Run: headless pygame with SDL's dummy video driver; simulated clock (each Clock.tick advances the game by its frame time, no real sleeping); random seed 0; keys injected as events and as key.get_pressed() state; no mouse input.
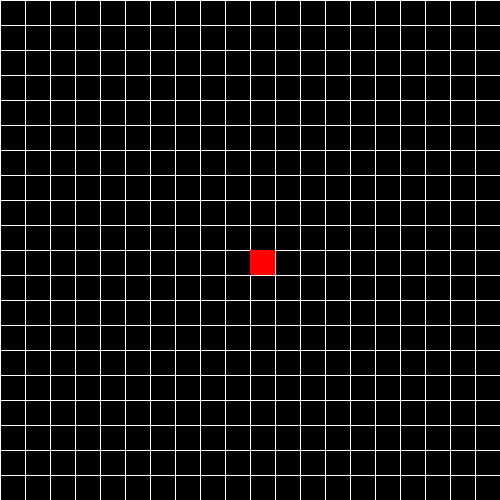
Frame 1 of 4 · flips 1–60 · no input
Frame 2 of 4 · flips 61–180 · tapped SPACE, RETURN · held RIGHT (→), D · screen unchanged from frame 1, image omitted
Frame 3 of 4 · flips 181–300 · held DOWN (↓), S · screen unchanged from frame 2, image omitted
Frame 4 of 4 · flips 301–420 · held LEFT (←), A, UP (↑), W · screen unchanged from frame 3, image omitted

The pygame program that drew these frames:

import pygame

pygame.init()

WIDTH = 500
ROWS = 20

win = pygame.display.set_mode((WIDTH, WIDTH))
pygame.display.set_caption("Snake game step03")

def draw_grid(surface):
    size_btwn = WIDTH // ROWS
    for i in range(ROWS):
        x,y = size_btwn * i , size_btwn * i
        pygame.draw.line(surface, (255,255,255), (x,0), (x, WIDTH))
        pygame.draw.line(surface, (255,255,255), (0,y), (WIDTH, y))

class Cube:
    """뱀의 머리를 만드는 클래스"""
    def __init__(self, pos, color=(255,0,0)):
        self.pos = pos
        self.color = color
    
    def draw(self,surface):
        """뱀 그리기"""
        dis = WIDTH // ROWS
        i,j = self.pos
        pygame.draw.rect(surface, self.color, (i * dis, j * dis, dis, dis))
    
snake = Cube((10,10)) # 뱀의 위치 설정
        
running = True
while running:
    for event in pygame.event.get():
        if event.type == pygame.QUIT:
            running = False
    
    win.fill((0,0,0))
    draw_grid(win)
    snake.draw(win) # 뱀 그리기
    pygame.display.update()

pygame.quit()
